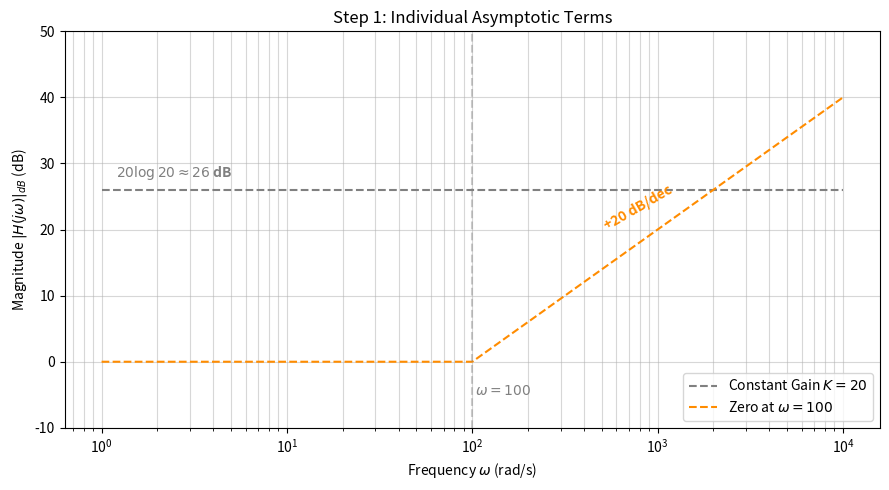

Reproduce this figure in Python. (Note: this script raises an exception after producing the figure.)
import numpy as np
import matplotlib.pyplot as plt

# Parameters
K = 20
a = 100
omega = np.logspace(0, 4, 1000)

# Magnitude calculations
k_db = 20 * np.log10(K)

# Separate Asymptotes
asymp_k = np.full_like(omega, k_db)
asymp_zero = np.zeros_like(omega)
asymp_zero[omega > a] = 20 * np.log10(omega[omega > a] / a)

# Composite Asymptote
asymp_composite = asymp_k + asymp_zero

def save_plot(filename, plot_type):
    plt.figure(figsize=(9, 5))
    
    if plot_type == 'asymptotes':
        plt.semilogx(omega, asymp_k, color='gray', linestyle='--', linewidth=1.5, label=f'Constant Gain $K={K}$')
        plt.semilogx(omega, asymp_zero, color='darkorange', linestyle='--', linewidth=1.5, label=f'Zero at $\omega={a}$')
        plt.title(r'Step 1: Individual Asymptotic Terms')
        
        # Annotations for Step 1
        plt.text(1.2, k_db + 2, r'$20 \log 20 \approx 26$ dB', color='gray', fontweight='bold')
        plt.text(a * 5, 20, r'+20 dB/dec', color='darkorange', fontweight='bold', rotation=30)
        
    elif plot_type == 'composite':
        # Muted individual terms in the background for context
        plt.semilogx(omega, asymp_k, color='gray', linestyle='--', linewidth=1, alpha=0.3)
        plt.semilogx(omega, asymp_zero, color='darkorange', linestyle='--', linewidth=1, alpha=0.3)
        plt.semilogx(omega, asymp_composite, color='red', linestyle='-', linewidth=3.0, label='Composite Asymptotic (Summed)')
        plt.title(r'Step 2: Composite Asymptotic (Summed)')
        
        # Annotations for Step 2
        plt.text(1.2, k_db + 2, r'26 dB', color='red', fontweight='bold')
        plt.text(a * 5, k_db + 20, r'+20 dB/dec', color='red', fontweight='bold', rotation=30)

    # Highlight corner frequency
    plt.axvline(x=a, color='gray', linestyle='--', alpha=0.4)
    plt.text(a, -5, fr' $\omega = {a}$', color='gray', ha='left')

    # Formatting
    plt.grid(True, which="both", ls="-", alpha=0.5)
    plt.xlabel(r'Frequency $\omega$ (rad/s)')
    plt.ylabel(r'Magnitude $|H(j\omega)|_{dB}$ (dB)')
    plt.legend(loc='lower right')
    
    # Consistent Y limits
    plt.ylim(-10, 50) 
    
    plt.tight_layout()
    plt.savefig(f'public/{filename}', format='svg')
    plt.close()
    print(f"Successfully generated public/{filename}")

# Generate both plots
save_plot('example_16_7_asymptotes.svg', 'asymptotes')
save_plot('example_16_7_composite.svg', 'composite')
